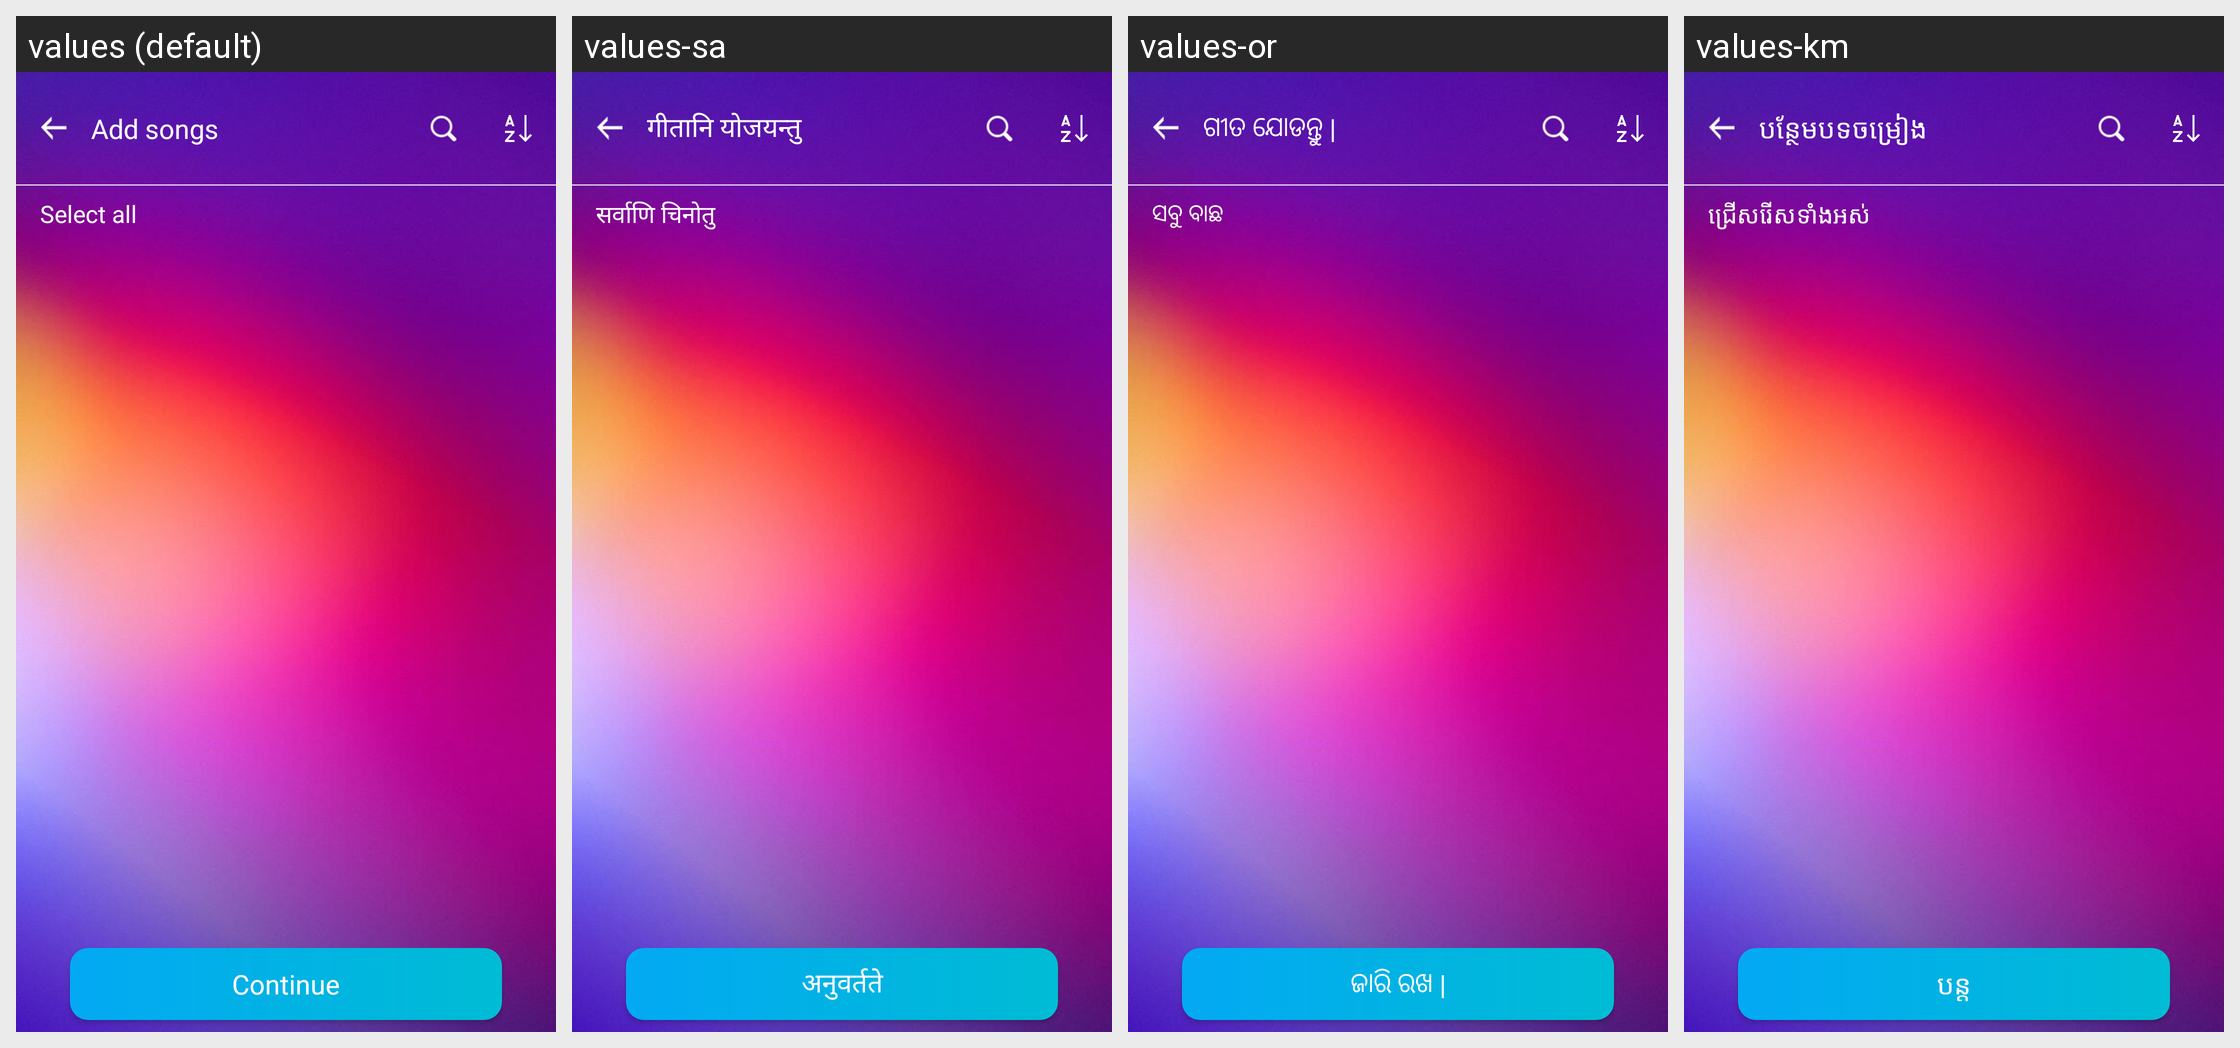

The Android screen above is rendered under several locales of the same app. Produce the string resources it draws, with the default and per-locale values.
Android screen res/layout/activity_add_song_favorite.xml rendered under 4 locales, left to right: values (default), values-sa, values-or, values-km. Device: Nexus 5 (rendered at 1080×1920; each locale shown at half size, 540×960, under a caption strip naming it); theme AppTheme.
Other locales in the repository, not shown: values-af, values-am, values-ar, values-as, values-ay, values-az, values-be, values-bg, values-bho, values-bm, values-bn, values-bs, values-ca, values-ceb, values-ckb, values-co, values-cs, values-cy, values-da, values-de, values-doi, values-dv, values-ee, values-el, values-en, values-eo, values-es, values-et, values-eu, values-fa, values-fi, values-fr, values-fy, values-ga, values-gd, values-gl, values-gn, values-gu, values-ha, values-haw, values-hi, values-hmn, values-hr, values-ht, values-hu, values-hy, values-id, values-ig, values-ilo, values-is, values-it, values-iw, values-ja, values-jw, values-ka, values-kk, values-kn, values-ko, values-kri, values-ku, values-ky, values-la, values-lb, values-lg, values-ln, values-lo, values-lt, values-lus, values-lv, values-mai, values-mg, values-mi, values-mk, values-ml, values-mn, values-mr, values-ms, values-mt, values-my, values-ne, values-nl, values-no, values-nso, values-ny, values-om, values-pa, values-pl, values-ps, values-pt, values-qu, values-ro, values-ru, values-rw, values-sd, values-si, values-sk, values-sl, values-sm, values-sn, values-so, values-sq, values-sr, values-st, values-su, values-sv, values-sw, values-ta, values-te, values-tg, values-th, values-ti, values-tk, values-tl, values-tr, values-ts, values-tt, values-tw, values-ug, values-uk, values-ur, values-uz, values-vi, values-xh, values-yi, values-yo, values-zh-rCN, values-zh-rTW, values-zu.
Strings drawn on this screen, with the default value and each locale's value (text and hints the layout hard-codes, and strings that could not be matched under every locale, appear in the picture but are not listed):

add_songs
  values: Add songs
  values-sa: गीतानि योजयन्तु
  values-or: ଗୀତ ଯୋଡନ୍ତୁ |
  values-km: បន្ថែមបទចម្រៀង

select_all
  values: Select all
  values-sa: सर्वाणि चिनोतु
  values-or: ସବୁ ବାଛ
  values-km: ជ្រើសរើស​ទាំងអស់

txt_continue
  values: Continue
  values-sa: अनुवर्तते
  values-or: ଜାରି ରଖ |
  values-km: បន្ត
